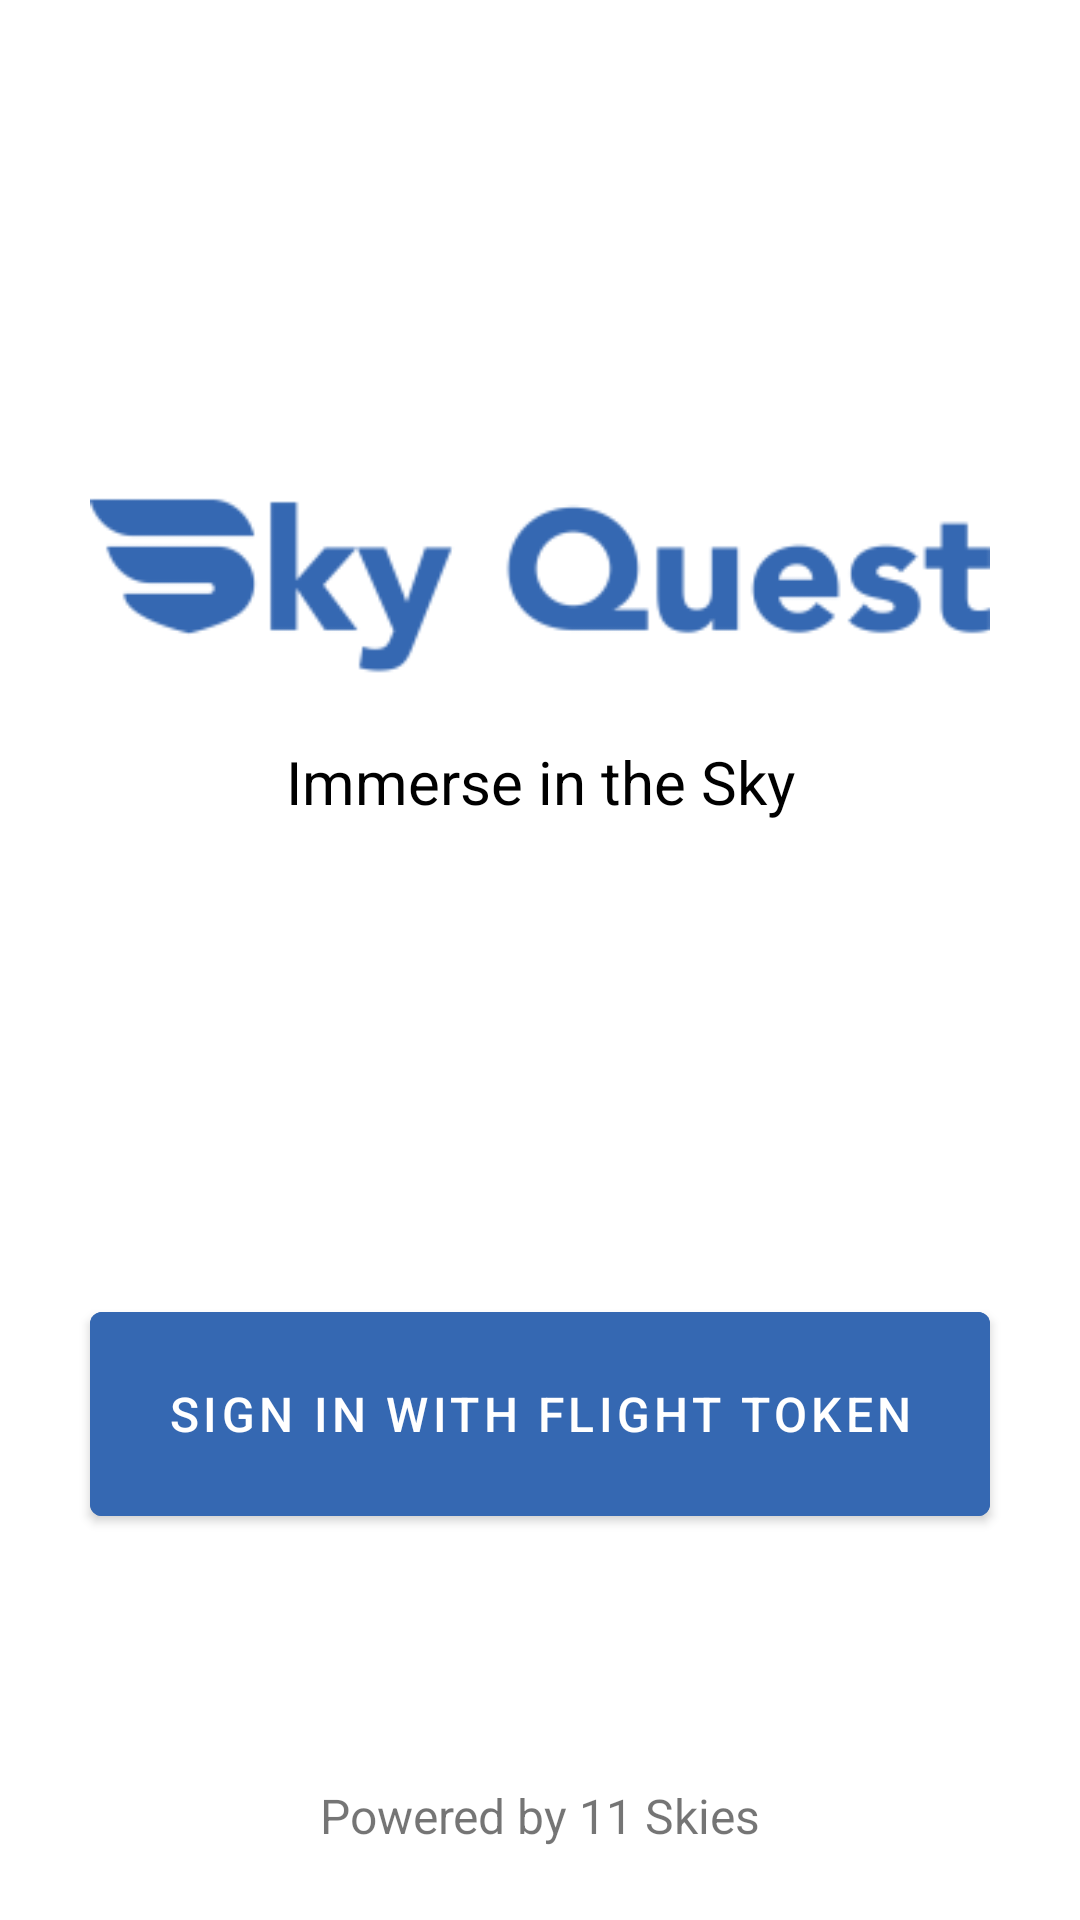

Write the Android layout XML for this screen, with the resource values it uses.
<!-- AndroidManifest.xml: application theme Theme.SkyQuest -->
<!-- res/layout/fragment_first.xml -->
<?xml version="1.0" encoding="utf-8"?>
<androidx.constraintlayout.widget.ConstraintLayout xmlns:android="http://schemas.android.com/apk/res/android"
    xmlns:app="http://schemas.android.com/apk/res-auto"
    xmlns:tools="http://schemas.android.com/tools"
    android:layout_width="match_parent"
    android:layout_height="match_parent"
    tools:context=".FirstFragment">

    <ImageView
        android:id="@+id/logo_image"
        android:layout_width="300dp"
        android:layout_height="300dp"
        android:layout_marginTop="48dp"
        android:src="@mipmap/sky_quest_title_foreground"
        app:layout_constraintEnd_toEndOf="parent"
        app:layout_constraintStart_toStartOf="parent"
        app:layout_constraintTop_toTopOf="parent" />

    <TextView
        android:id="@+id/slogan"
        android:layout_width="wrap_content"
        android:layout_height="wrap_content"
        android:layout_marginBottom="74dp"
        android:text="@string/slogan_text"
        android:textColor="#000000"
        android:textSize="20sp"
        app:layout_constraintBottom_toBottomOf="@+id/logo_image"
        app:layout_constraintEnd_toEndOf="parent"
        app:layout_constraintStart_toStartOf="parent" />

    <Button
        android:id="@+id/sign_in_button"
        android:layout_width="300dp"
        android:layout_height="80dp"
        android:backgroundTint="@color/sky_blue"
        android:text="@string/sign_in_text"
        android:textColor="@color/white"
        android:textSize="16sp"
        app:layout_constraintBottom_toTopOf="@+id/sponsor"
        app:layout_constraintEnd_toEndOf="parent"
        app:layout_constraintStart_toStartOf="parent"
        app:layout_constraintTop_toBottomOf="@+id/logo_image" />

    <TextView
        android:id="@+id/sponsor"
        android:layout_width="wrap_content"
        android:layout_height="wrap_content"
        android:layout_marginBottom="24dp"
        android:text="@string/sponsor_text"
        android:textSize="16sp"
        app:layout_constraintBottom_toBottomOf="parent"
        app:layout_constraintEnd_toEndOf="parent"
        app:layout_constraintStart_toStartOf="parent" />

</androidx.constraintlayout.widget.ConstraintLayout>
<!-- resources referenced by this layout -->
<resources>
  <color name="sky_blue">#3568b2</color>
  <color name="white">#FFFFFFFF</color>
  <!-- mipmap sky_quest_title_foreground: png bitmap (mipmap-hdpi, 2808 bytes) -->
  <string name="sign_in_text">Sign in with Flight Token</string>
  <string name="slogan_text">Immerse in the Sky</string>
  <string name="sponsor_text">Powered by 11 Skies</string>
  <style name="Theme.SkyQuest" parent="Theme.MaterialComponents.DayNight.DarkActionBar">
          
          <item name="colorPrimary">@color/sky_blue</item>
          <item name="colorPrimaryVariant">@color/sky_cyan</item>
          <item name="colorOnPrimary">@color/white</item>
          
          <item name="colorSecondary">@color/teal_200</item>
          <item name="colorSecondaryVariant">@color/teal_700</item>
          <item name="colorOnSecondary">@color/black</item>
          
          <item name="android:statusBarColor" tools:targetApi="l">?attr/colorPrimaryVariant</item>
          
      </style>
  <color name="sky_cyan">#6484c4</color>
  <color name="teal_200">#FF03DAC5</color>
  <color name="teal_700">#FF018786</color>
  <color name="black">#FF000000</color>
</resources>
